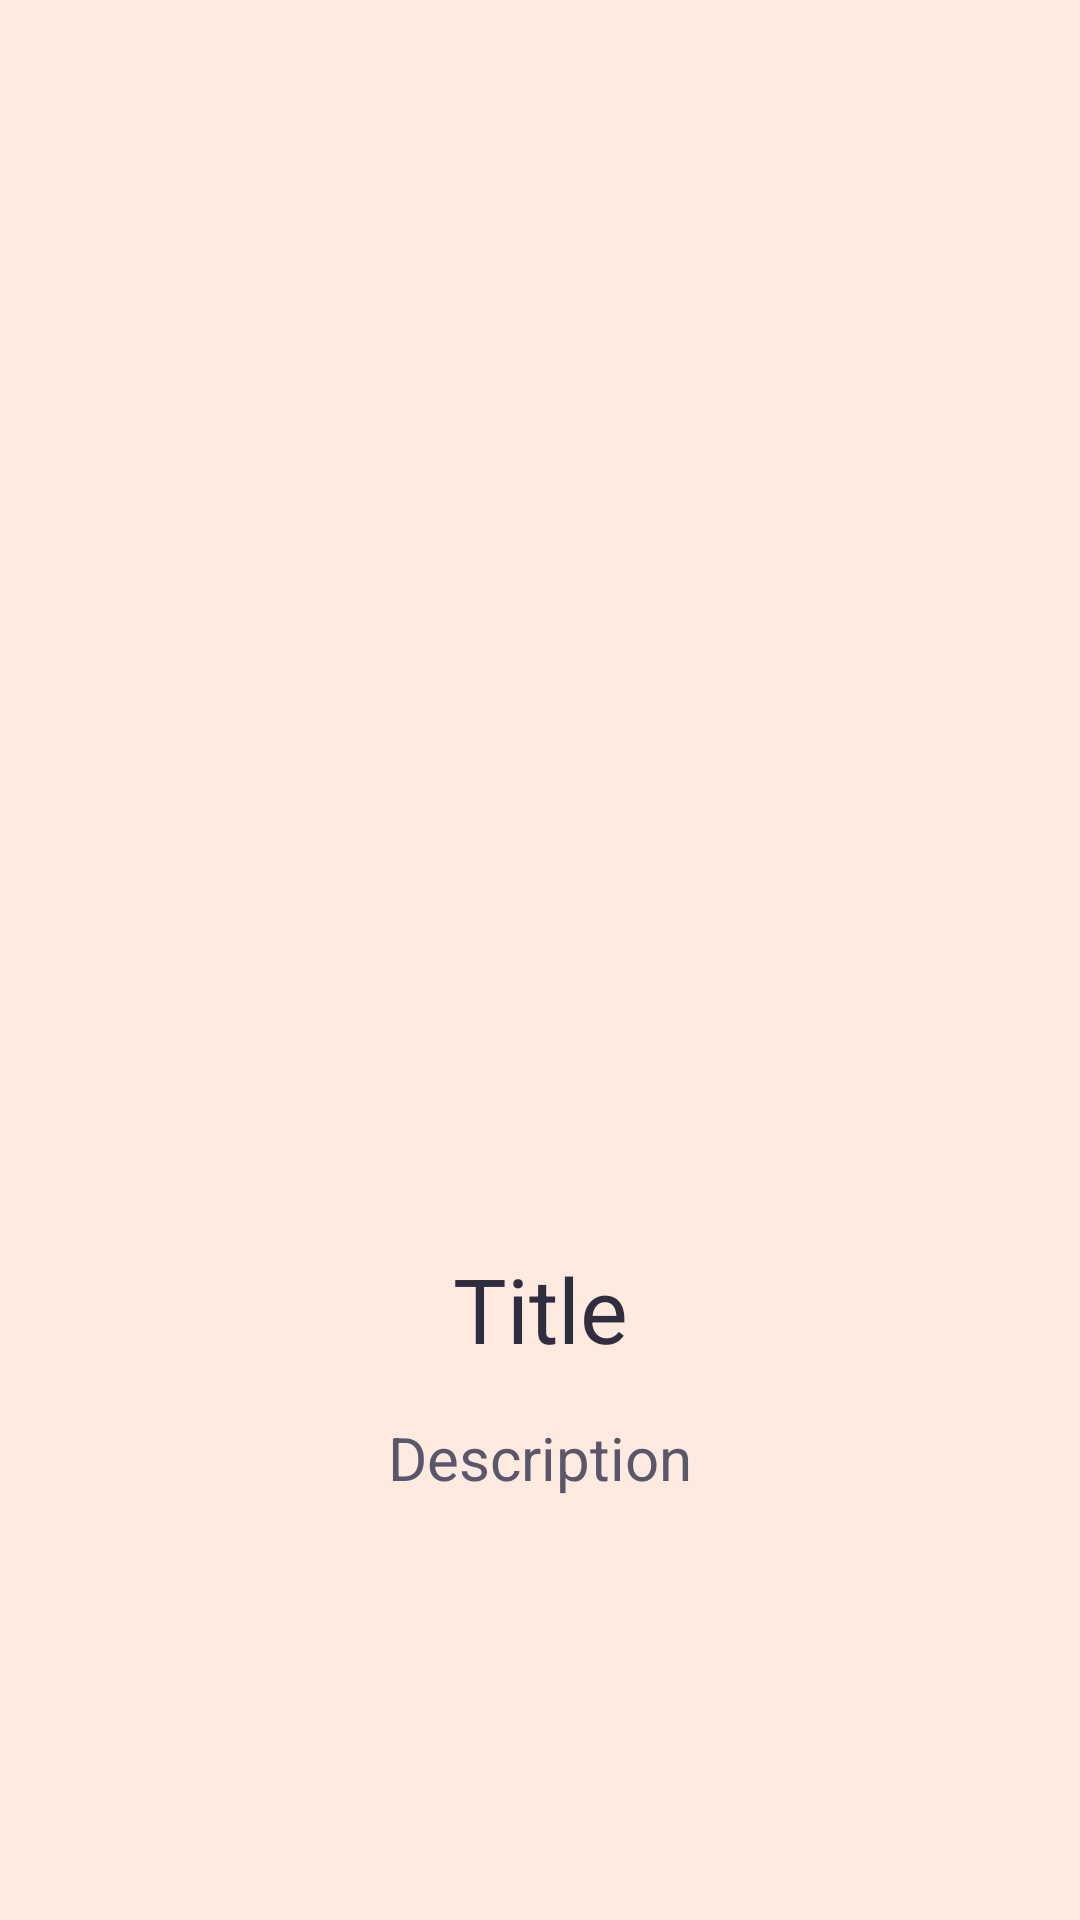

Write the Android layout XML for this screen, with the resource values it uses.
<!-- AndroidManifest.xml: application theme Theme.JankenGame -->
<!-- res/layout/fragment_screen_on_boarding.xml -->
<?xml version="1.0" encoding="utf-8"?>
<androidx.constraintlayout.widget.ConstraintLayout xmlns:android="http://schemas.android.com/apk/res/android"
    xmlns:app="http://schemas.android.com/apk/res-auto"
    xmlns:tools="http://schemas.android.com/tools"
    android:layout_width="match_parent"
    android:layout_height="match_parent">

    <ImageView
        android:id="@+id/iv_on_boarding"
        style="@style/onboarding_image_size"
        android:contentDescription="@string/content_desc"
        app:layout_constraintEnd_toEndOf="parent"
        app:layout_constraintStart_toStartOf="parent"
        app:layout_constraintTop_toTopOf="parent"
        tools:ignore="ImageContrastCheck"
        tools:srcCompat="@tools:sample/avatars" />

    <TextView
        android:id="@+id/tv_title"
        style="@style/title"
        android:text="@string/title"
        app:layout_constraintEnd_toEndOf="parent"
        app:layout_constraintStart_toStartOf="parent"
        app:layout_constraintTop_toBottomOf="@+id/iv_on_boarding" />

    <TextView
        android:id="@+id/iv_description"
        style="@style/description"
        android:text="@string/description"
        app:layout_constraintEnd_toEndOf="parent"
        app:layout_constraintStart_toStartOf="parent"
        app:layout_constraintTop_toBottomOf="@+id/tv_title" />

</androidx.constraintlayout.widget.ConstraintLayout>
<!-- resources referenced by this layout -->
<resources>
  <string name="content_desc">Desc</string>
  <string name="description">Description</string>
  <string name="title">Title</string>
  <style name="description" parent="text_janken">
          <item name="android:layout_width">0dp</item>
          <item name="android:layout_marginTop">16dp</item>
          <item name="android:layout_marginStart">64dp</item>
          <item name="android:layout_marginEnd">64dp</item>
          <item name="android:gravity">center</item>
          <item name="android:textSize">20sp</item>
          <item name="android:textColor">@color/egg_plant_light</item>
      </style>
  <style name="onboarding_image_size" parent="Theme.JankenGame">
          <item name="android:layout_width">250dp</item>
          <item name="android:layout_height">250dp</item>
          <item name="android:layout_marginTop">150dp</item>
      </style>
  <style name="title" parent="text_janken">
          <item name="android:layout_marginTop">16dp</item>
          <item name="android:textSize">30sp</item>
          <item name="android:textColor">@color/egg_plant</item>
      </style>
  <style name="Theme.JankenGame" parent="Theme.MaterialComponents.DayNight.NoActionBar">
          
          <item name="colorPrimary">@color/brown</item>
          <item name="colorPrimaryVariant">@color/brown_dark</item>
          <item name="colorOnPrimary">@color/white</item>
          
          <item name="colorSecondary">@color/teal_200</item>
          <item name="colorSecondaryVariant">@color/teal_700</item>
          <item name="colorOnSecondary">@color/black</item>
          
          <item name="android:statusBarColor">?attr/colorPrimary</item>
          
          <item name="android:navigationBarColor">?attr/colorPrimary</item>
          <item name="android:windowBackground">@color/brown_white</item>
      </style>
  <style name="text_janken" parent="Theme.JankenGame">
          <item name="android:layout_width">wrap_content</item>
          <item name="android:layout_height">wrap_content</item>
          <item name="fontFamily">@font/nunitoextrabold</item>
      </style>
  <color name="egg_plant_light">#FF59576C</color>
  <color name="egg_plant">#FF2F2E41</color>
  <color name="brown">#FF7D513B</color>
  <color name="brown_dark">#FF4E2814</color>
  <color name="white">#FFFFFFFF</color>
  <color name="teal_200">#FF03DAC5</color>
  <color name="teal_700">#FF018786</color>
  <color name="black">#FF000000</color>
  <color name="brown_white">#FFFFEADF</color>
</resources>
